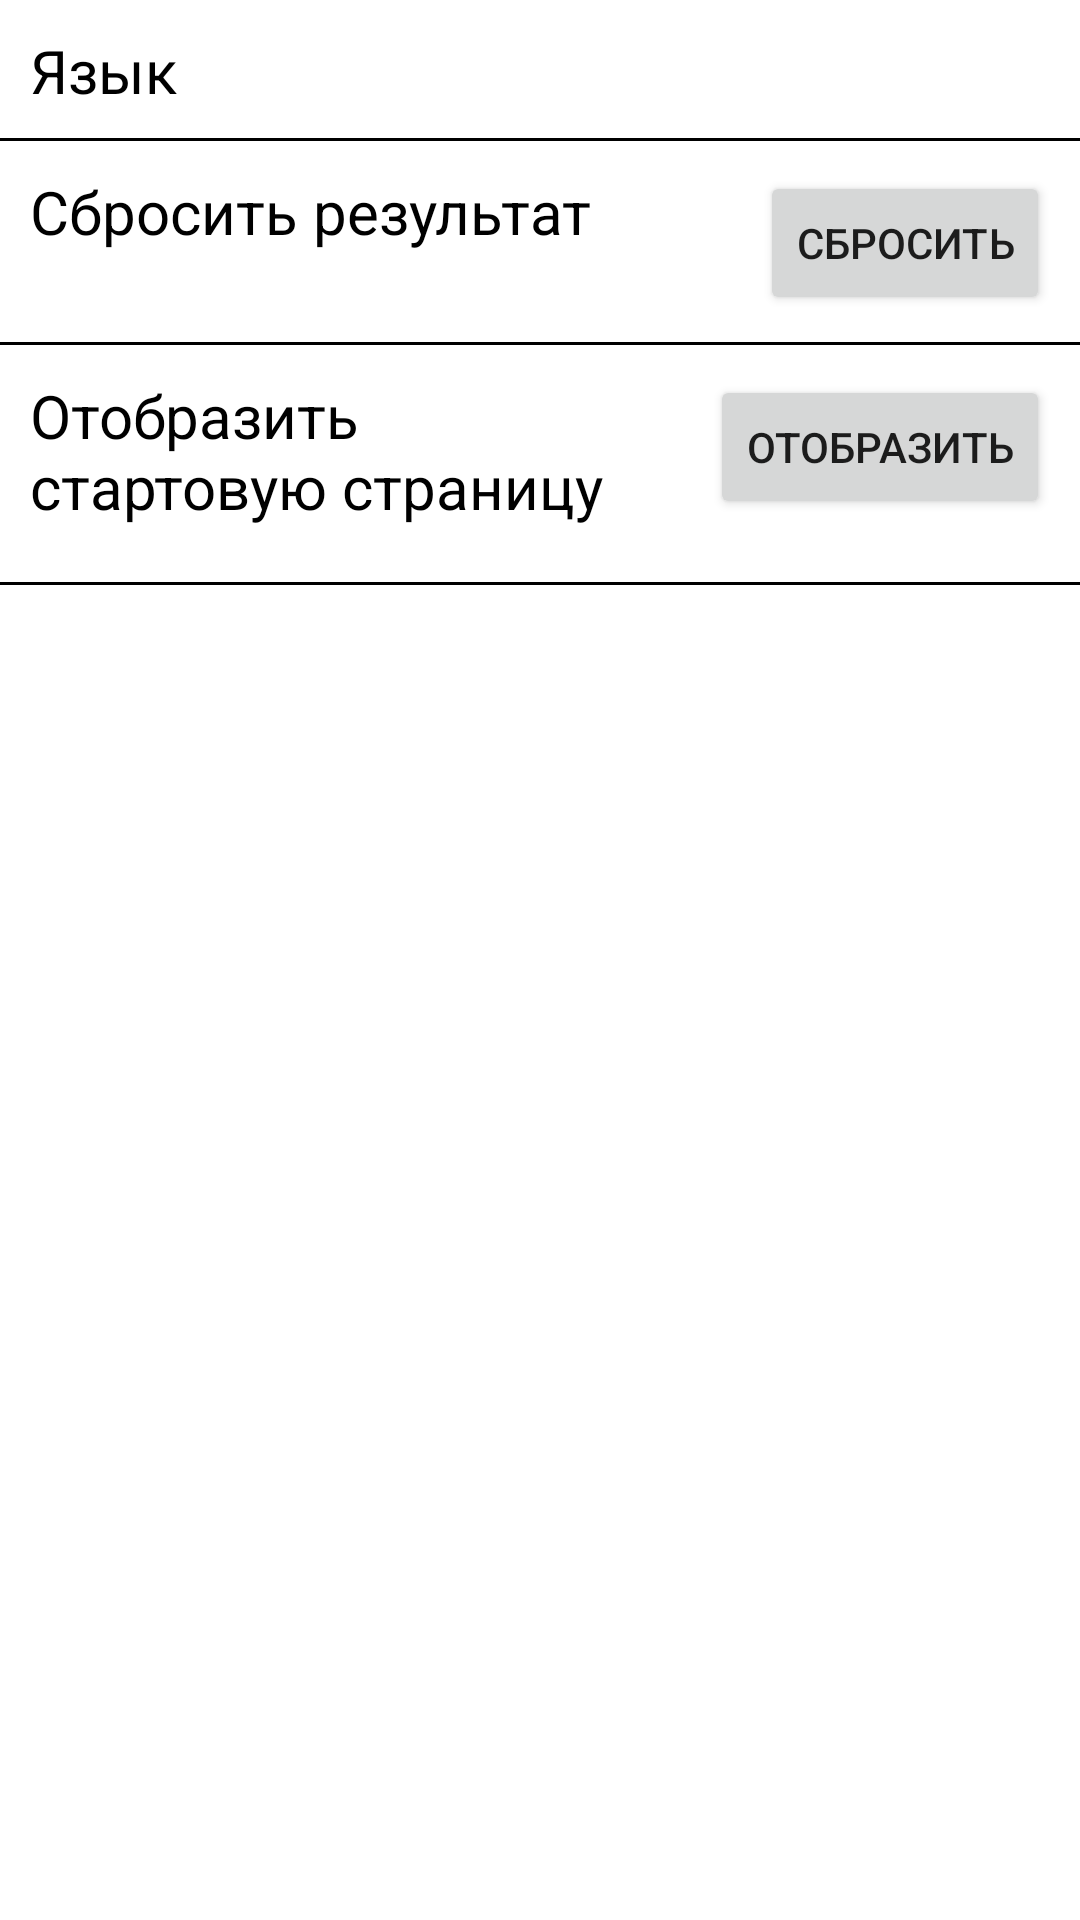

Produce the Android XML layout that renders to this screen, including the resource entries it uses.
<!-- AndroidManifest.xml: application theme Theme.OPD -->
<!-- res/layout/activity_settings.xml -->
<?xml version="1.0" encoding="utf-8"?>
<androidx.constraintlayout.widget.ConstraintLayout xmlns:android="http://schemas.android.com/apk/res/android"
    xmlns:app="http://schemas.android.com/apk/res-auto"
    xmlns:tools="http://schemas.android.com/tools"
    android:layout_width="match_parent"
    android:layout_height="match_parent"
    tools:context=".ui.settings.SettingsActivity">

    <RelativeLayout
        android:background="@drawable/backrgound_bottom_line"
        android:id="@+id/layout1"
        android:layout_width="match_parent"
        android:layout_height="wrap_content"
        app:layout_constraintEnd_toEndOf="parent"
        app:layout_constraintStart_toStartOf="parent"
        app:layout_constraintTop_toTopOf="parent"
        android:padding="10dp"
        >

        <TextView
            android:layout_width="wrap_content"
            android:layout_height="wrap_content"
            android:text="@string/settings_first"
            android:textColor="@color/black"
            android:textSize="20dp"

            />

        <Spinner
            android:id="@+id/spinner"
            android:layout_width="wrap_content"
            android:layout_height="wrap_content"
            android:layout_alignParentEnd="true"

            android:layout_gravity="right"
            android:background="@drawable/spinner_back" />
    </RelativeLayout>
    <RelativeLayout
        android:id="@+id/layout2"
        android:background="@drawable/backrgound_bottom_line"
        android:layout_width="match_parent"
        android:layout_height="wrap_content"
        android:orientation="horizontal"
        app:layout_constraintEnd_toEndOf="parent"
        app:layout_constraintStart_toStartOf="@id/layout1"
        app:layout_constraintTop_toBottomOf="@id/layout1"
        android:padding="10dp"
        >

        <TextView
            android:layout_width="wrap_content"
            android:layout_height="wrap_content"
            android:text="@string/last_res_drop"
            android:textColor="@color/black"
            android:textSize="20dp"

            />

        <Button
            android:id="@+id/ClearButton"
            android:layout_width="wrap_content"
            android:layout_height="wrap_content"
            android:layout_alignParentEnd="true"
            android:layout_gravity="right"
            android:text="@string/drop" />
    </RelativeLayout>
    <RelativeLayout
        android:background="@drawable/backrgound_bottom_line"
        android:layout_width="match_parent"
        android:layout_height="80dp"
        android:id="@+id/layout3"
        android:orientation="horizontal"
        app:layout_constraintEnd_toEndOf="parent"
        app:layout_constraintStart_toStartOf="@id/layout1"
        app:layout_constraintTop_toBottomOf="@id/layout2"
        android:padding="10dp"
        >

        <TextView
            android:layout_width="200dp"
            android:layout_height="wrap_content"
            android:text="@string/settings2"
            android:textColor="@color/black"
            android:textSize="20dp"

            />

        <Button
            android:id="@+id/DisplayButton"
            android:layout_width="wrap_content"
            android:layout_height="wrap_content"
            android:layout_alignParentEnd="true"
            android:layout_gravity="right"
            android:text="@string/settings3" />
    </RelativeLayout>
</androidx.constraintlayout.widget.ConstraintLayout>
<!-- resources referenced by this layout -->
<resources>
  <color name="black">#FF000000</color>
  <!-- drawable backrgound_bottom_line (drawable) -->
  <?xml version="1.0" encoding="utf-8"?>
  <layer-list xmlns:android="http://schemas.android.com/apk/res/android">
  
      <item android:gravity="bottom">
          <shape android:shape="rectangle">
              <size android:height="1dp"/>
              <solid android:color="@color/black"/>
          </shape>
      </item>
  </layer-list>
  <!-- drawable spinner_back (drawable) -->
  <?xml version="1.0" encoding="utf-8"?>
  <shape xmlns:android="http://schemas.android.com/apk/res/android">
      <solid android:color="#FFFFFF"/>
      <stroke android:width="1dp" android:color="@color/black" />
      <padding android:left="0dp" android:top="0dp" android:right="0dp" android:bottom="0dp" />
  </shape>
  <string name="drop">Сбросить</string>
  <string name="last_res_drop">Сбросить результат</string>
  <string name="settings2">Отобразить стартовую страницу</string>
  <string name="settings3">Отобразить</string>
  <string name="settings_first">Язык</string>
  <style name="Theme.OPD" parent="Theme.MaterialComponents.Light.DarkActionBar">
          
          <item name="colorPrimary">@color/green_500</item>
          <item name="colorPrimaryVariant">@color/green_700</item>
          <item name="colorOnPrimary">@color/white</item>
          
          <item name="colorSecondary">@color/teal_200</item>
          <item name="colorSecondaryVariant">@color/teal_700</item>
          <item name="colorOnSecondary">@color/black</item>
          
          <item name="android:statusBarColor" tools:targetApi="21">?attr/colorPrimaryVariant</item>
          
      </style>
  <color name="green_500">#58C35C</color>
  <color name="green_700">#25952A</color>
  <color name="white">#FFFFFFFF</color>
  <color name="teal_200">#FF03DAC5</color>
  <color name="teal_700">#FF018786</color>
</resources>
